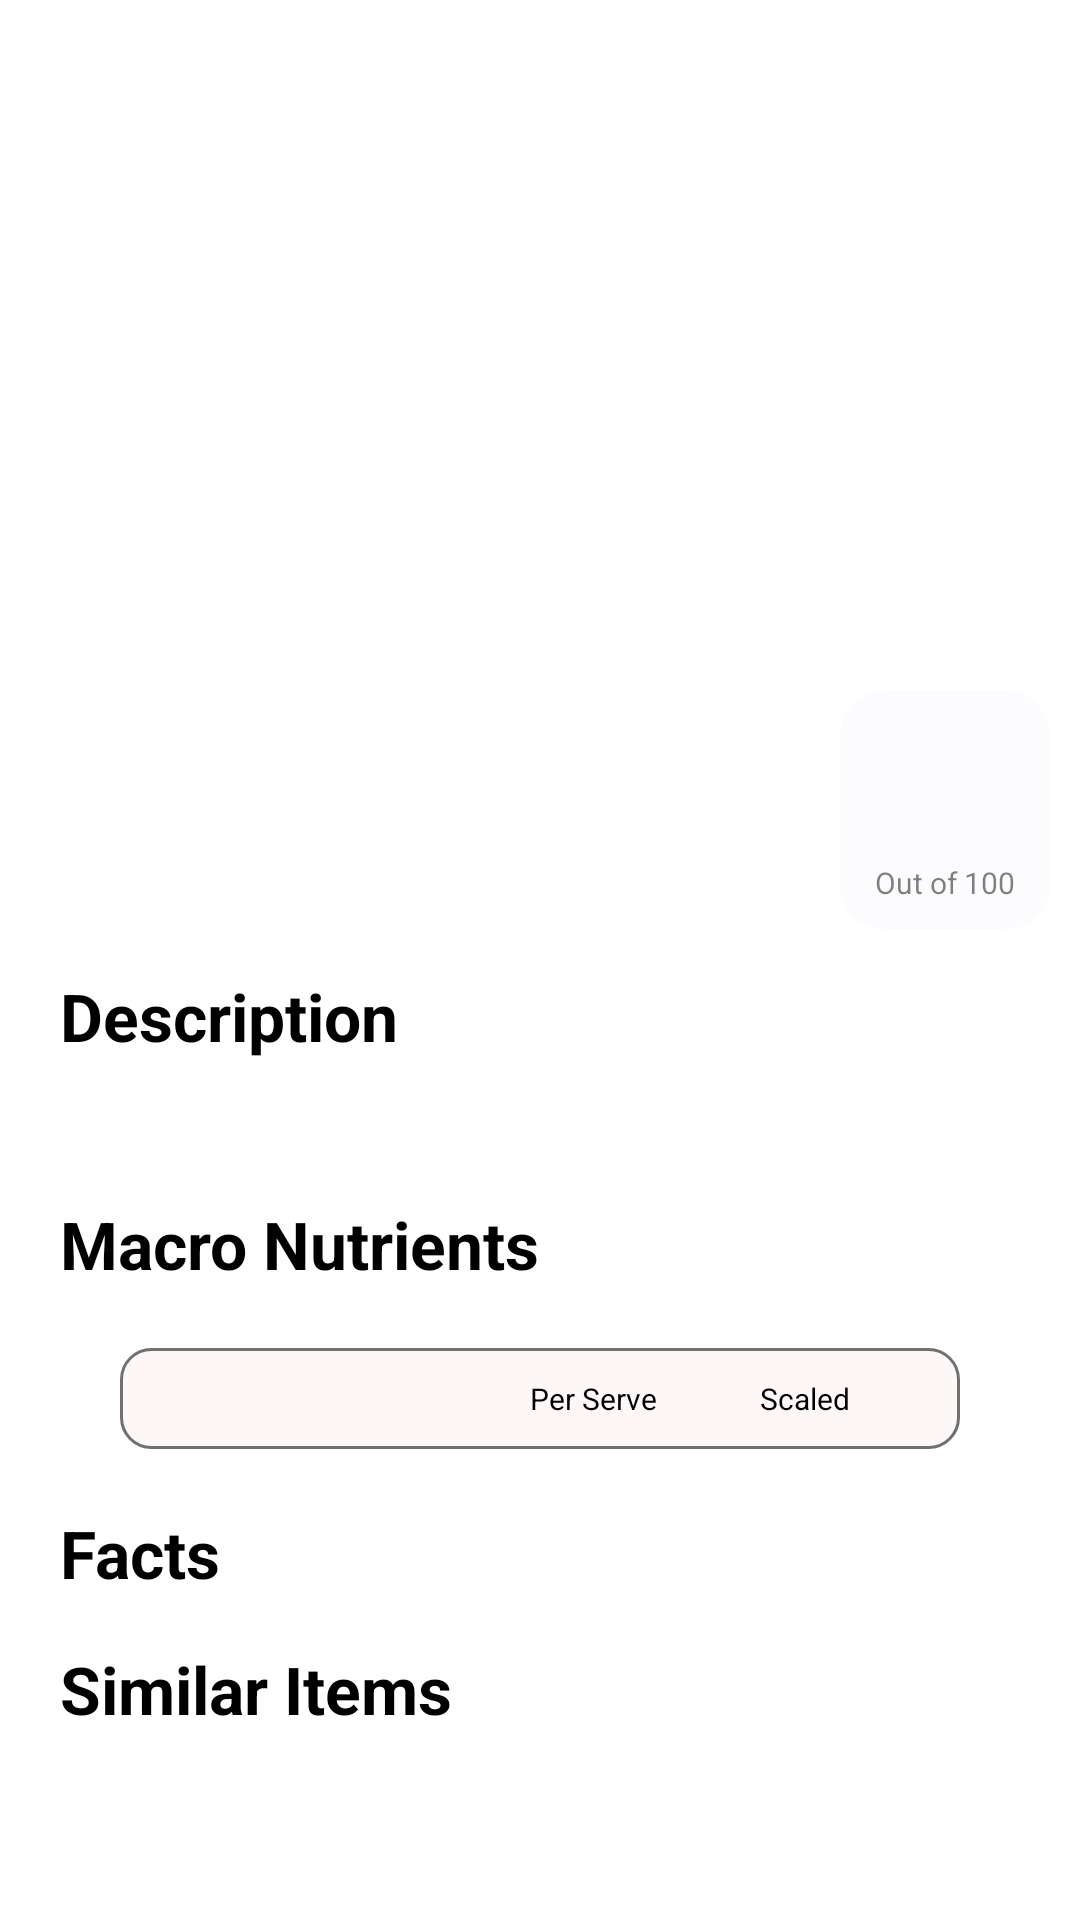

Write the Android layout XML for this screen, with the resource values it uses.
<!-- AndroidManifest.xml: application theme Theme.XetaTest -->
<!-- res/layout/activity_food_details.xml -->
<?xml version="1.0" encoding="utf-8"?>
<androidx.constraintlayout.widget.ConstraintLayout xmlns:android="http://schemas.android.com/apk/res/android"
    xmlns:app="http://schemas.android.com/apk/res-auto"
    xmlns:tools="http://schemas.android.com/tools"
    android:id="@+id/main"
    android:layout_width="match_parent"
    android:layout_height="match_parent"
    tools:context=".FoodDetails"
    android:background="@color/white">

    <ScrollView
        android:layout_width="match_parent"
        android:layout_height="match_parent"
        app:layout_constraintBottom_toBottomOf="parent"
        app:layout_constraintEnd_toEndOf="parent"
        app:layout_constraintHorizontal_bias="0.0"
        app:layout_constraintStart_toStartOf="parent"
        app:layout_constraintTop_toTopOf="parent">

        <LinearLayout
            android:layout_width="match_parent"
            android:layout_height="wrap_content"
            android:orientation="vertical">

            <androidx.constraintlayout.widget.ConstraintLayout
                android:layout_width="match_parent"
                android:layout_height="320dp">

                <ImageView
                    android:id="@+id/foodImage"
                    android:layout_width="match_parent"
                    android:layout_height="match_parent"
                    android:scaleType="centerCrop"
                    android:src="@drawable/chicken_biryani"
                    app:layout_constraintBottom_toBottomOf="parent"
                    app:layout_constraintEnd_toEndOf="parent"
                    app:layout_constraintStart_toStartOf="parent"
                    app:layout_constraintTop_toTopOf="parent" />

                <ImageView
                    android:id="@+id/back"
                    android:layout_width="wrap_content"
                    android:layout_height="wrap_content"
                    android:layout_margin="20dp"
                    android:src="@drawable/ic_arrow_back"
                    app:layout_constraintStart_toStartOf="parent"
                    app:layout_constraintTop_toTopOf="parent" />

                <TextView
                    android:layout_width="wrap_content"
                    android:layout_height="wrap_content"
                    android:text="Back"
                    android:textColor="@color/white"
                    android:textSize="17sp"
                    app:layout_constraintBottom_toBottomOf="@+id/back"
                    app:layout_constraintStart_toEndOf="@+id/back"
                    app:layout_constraintTop_toTopOf="@+id/back" />

                <LinearLayout
                    android:layout_width="70dp"
                    android:layout_height="80dp"
                    android:layout_marginEnd="10dp"
                    android:layout_marginBottom="10dp"
                    android:background="@drawable/goals_background"
                    android:gravity="center_vertical"
                    android:orientation="vertical"
                    android:alpha=".5"
                    app:layout_constraintBottom_toBottomOf="parent"
                    app:layout_constraintEnd_toEndOf="parent">

                    <TextView
                        android:id="@+id/textHealthRating"
                        android:layout_width="match_parent"
                        android:layout_height="wrap_content"
                        android:layout_margin="10dp"
                        android:gravity="center"
                        android:textColor="@color/black"
                        android:textSize="21sp"
                        android:textStyle="bold" />

                    <TextView
                        android:layout_width="match_parent"
                        android:layout_height="wrap_content"
                        android:gravity="center"
                        android:text="Out of 100"
                        android:textColor="@color/black"
                        android:textSize="10sp" />


                </LinearLayout>

                <TextView
                    android:layout_width="wrap_content"
                    android:layout_height="wrap_content"
                    android:text="Food Information"
                    android:textColor="@color/white"
                    android:textSize="15sp"
                    android:layout_marginStart="20dp"
                    app:layout_constraintBottom_toTopOf="@+id/foodName"
                    app:layout_constraintStart_toStartOf="parent" />

                <TextView
                    android:id="@+id/foodName"
                    android:layout_width="wrap_content"
                    android:layout_height="wrap_content"
                    android:layout_margin="20dp"
                    android:text="Fried Chicken"
                    android:textColor="@color/white"
                    android:textSize="28sp"
                    app:layout_constraintBottom_toBottomOf="parent"
                    app:layout_constraintStart_toStartOf="parent" />




            </androidx.constraintlayout.widget.ConstraintLayout>

            <TextView
                android:layout_width="wrap_content"
                android:layout_height="wrap_content"
                android:text="Description"
                android:textSize="22sp"
                android:textColor="@color/black"
                android:textStyle="bold"
                android:layout_marginStart="20dp"
                android:layout_marginTop="4dp"
                android:layout_marginBottom="4dp"/>
            <TextView
                android:id="@+id/description"
                android:layout_width="match_parent"
                android:layout_height="wrap_content"
                android:textColor="@color/black"
                android:textSize="17sp"
                android:layout_marginStart="20dp"/>

            <TextView
                android:layout_width="wrap_content"
                android:layout_height="wrap_content"
                android:text="Macro Nutrients"
                android:textSize="22sp"
                android:textColor="@color/black"
                android:textStyle="bold"
                android:layout_margin="20dp"/>
            
            <TableLayout
                android:layout_width="280dp"
                android:layout_height="wrap_content"
                android:background="@drawable/table_background"
                android:stretchColumns="1, 2, 3"
                android:layout_gravity="center"
                android:layout_marginStart="20dp"
                android:layout_marginEnd="20dp">

                <TableRow>
                    <TextView
                        android:layout_width="100dp"
                        android:textSize="10sp"
                        android:textColor="@color/black"
                        android:padding="10dp"
                        android:layout_column="1"/>

                    <TextView
                        android:layout_width="50dp"
                        android:text="Per Serve"
                        android:textSize="10sp"
                        android:textColor="@color/black"
                        android:padding="10dp"
                        android:layout_column="1"/>
                    <TextView
                        android:layout_width="50dp"
                        android:text="Scaled"
                        android:textSize="10sp"
                        android:textColor="@color/black"
                        android:padding="10dp"
                        android:layout_column="1"/>
                </TableRow>

                <androidx.recyclerview.widget.RecyclerView
                    android:id="@+id/recyclerViewTable"
                    android:layout_width="match_parent"
                    android:layout_height="wrap_content"
                    tools:listitem="@layout/item_nutrients"/>


            </TableLayout>

            <TextView
                android:layout_width="wrap_content"
                android:layout_height="wrap_content"
                android:text="Facts"
                android:textSize="22sp"
                android:textColor="@color/black"
                android:textStyle="bold"
                android:layout_marginStart="20dp"
                android:layout_marginTop="20dp"/>

            <androidx.recyclerview.widget.RecyclerView
                android:id="@+id/recyclerViewFacts"
                android:layout_width="match_parent"
                android:layout_height="wrap_content"
                android:padding="8dp"
                android:clipToPadding="false"
                android:overScrollMode="never"
                android:background="@android:color/transparent" />

            <TextView
                android:layout_width="wrap_content"
                android:layout_height="wrap_content"
                android:text="Similar Items"
                android:textSize="22sp"
                android:textColor="@color/black"
                android:textStyle="bold"
                android:layout_marginStart="20dp"/>

            <androidx.recyclerview.widget.RecyclerView
                android:id="@+id/recyclerViewSimilar"
                android:layout_width="match_parent"
                android:layout_height="wrap_content"
                android:padding="8dp"
                android:layout_marginBottom="20dp"
                android:clipToPadding="false"
                android:overScrollMode="never"
                android:background="@android:color/transparent" />

        </LinearLayout>
    </ScrollView>
</androidx.constraintlayout.widget.ConstraintLayout>
<!-- res/layout/item_nutrients.xml (included above) -->
<?xml version="1.0" encoding="utf-8"?>
<LinearLayout xmlns:android="http://schemas.android.com/apk/res/android"
    android:layout_width="match_parent"
    android:layout_height="wrap_content"
    android:orientation="horizontal"
    android:layout_gravity="center">

    <TextView
        android:id="@+id/textViewName"
        android:layout_width="0dp"
        android:layout_weight="2"
        android:layout_height="wrap_content"
        android:padding="10dp"
        android:text="name"
        android:textColor="@color/black"
        android:textSize="10sp"/>

    <TextView
        android:id="@+id/textViewPerServe"
        android:layout_width="0dp"
        android:layout_weight="1"
        android:text="10g"
        android:layout_height="wrap_content"
        android:padding="10dp"
        android:textColor="@color/black"
        android:textSize="10sp"/>

    <TextView
        android:id="@+id/textViewPerScaled"
        android:layout_width="0dp"
        android:layout_weight="1"
        android:layout_height="wrap_content"
        android:padding="10dp"
        android:text="5g"
        android:textColor="@color/black"
        android:textSize="10sp"/>

</LinearLayout>
<!-- resources referenced by this layout -->
<resources>
  <color name="black">#FF000000</color>
  <color name="white">#FFFFFFFF</color>
  <!-- drawable goals_background (drawable) -->
  <?xml version="1.0" encoding="utf-8"?>
  <shape xmlns:android="http://schemas.android.com/apk/res/android">
      <solid android:color="#FAFAFF"/>
      <corners android:radius="15dp"/>
  
  </shape>
  <!-- drawable table_background (drawable) -->
  <?xml version="1.0" encoding="utf-8"?>
  <shape xmlns:android="http://schemas.android.com/apk/res/android">
      <solid android:color="#FDF7F7"/>
      <corners android:radius="10dp"/>
      <stroke android:color="#707070"
          android:width="1dp"/>
  
  </shape>
  <style name="Theme.XetaTest" parent="Base.Theme.XetaTest" />
  <style name="Base.Theme.XetaTest" parent="Theme.Material3.DayNight.NoActionBar">
          
          
      </style>
</resources>
